Dataset: UseSteeringWheel-ImageProcessing-DeepLearning-HandGesture (GitHub, bilge97/UseSteeringWheel-ImageProcessing-DeepLearning-HandGesture). Classes: left, right, stop.

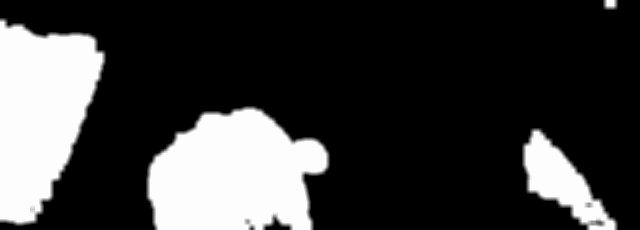
Label: right

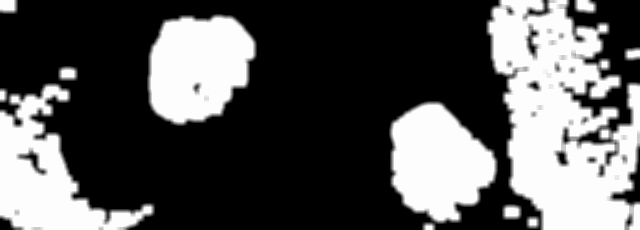
Label: left

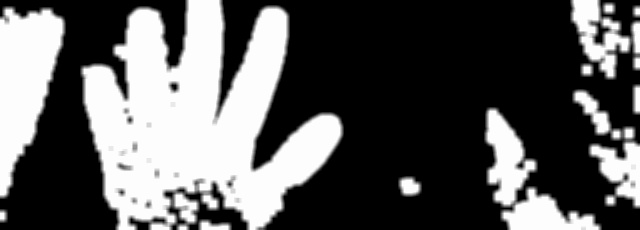
Label: stop

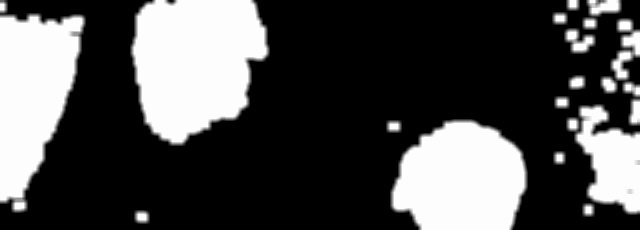
Label: left

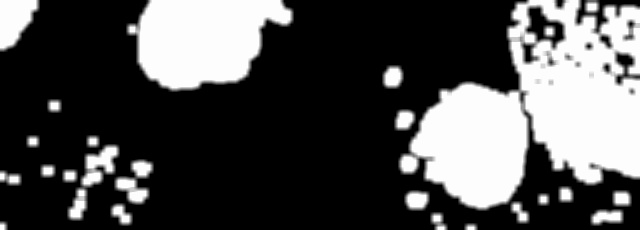
Label: left

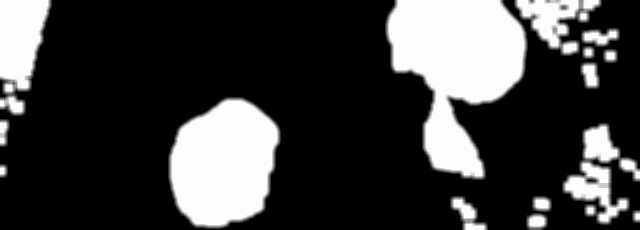
Label: right
